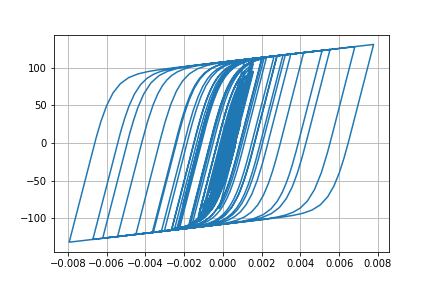

Values plotted in this chart, from the file beside it:
Desplacment, Force
0.0, 0.0
3.593662850117561e-06, 0.3594
1.1581560104597358e-05, 1.158
1.9058744432487313e-05, 1.906
2.2984429839512598e-05, 2.298
2.3108787418901587e-05, 2.311
2.1462690061453497e-05, 2.146
2.09069892129228e-05, 2.09
2.310624788833312e-05, 2.31
2.8094063073417812e-05, 2.809
3.479517026287392e-05, 3.478
4.1752265287845046e-05, 4.173
4.791809343334992e-05, 4.789
5.335942395851555e-05, 5.332
5.934938916125411e-05, 5.929
6.667312615076586e-05, 6.659
7.471120614525168e-05, 7.46
8.189110762984387e-05, 8.175
8.684253015874208e-05, 8.667
8.904796765080752e-05, 8.886
8.848108951024413e-05, 8.83
8.636450275580415e-05, 8.618
8.441548967010669e-05, 8.423
8.365459844677157e-05, 8.347
8.338647248589746e-05, 8.32
8.221698415917158e-05, 8.203
7.989863066453667e-05, 7.971
7.65761163388929e-05, 7.639
7.287023569813458e-05, 7.268
6.882595268185045e-05, 6.864
6.328099454159402e-05, 6.31
5.5080145600103014e-05, 5.489
4.4200008335662175e-05, 4.401
3.114112571103147e-05, 3.096
1.6113037971952446e-05, 1.593
-5.898816510034007e-07, -0.07755
-1.918920288779876e-05, -1.937
-3.9123711756686315e-05, -3.929
-5.8893561607857373e-05, -5.903
-7.701447596007983e-05, -7.708
-9.240399208553704e-05, -9.238
-0.0001057, -10.56
-0.000119, -11.87
-0.0001339, -13.34
-0.0001492, -14.85
-0.0001632, -16.22
-0.0001753, -17.41
-0.0001865, -18.5
-0.0002011, -19.91
-0.0002211, -21.85
-0.0002449, -24.13
-0.0002675, -26.28
-0.0002833, -27.77
-0.0002899, -28.38
-0.0002898, -28.37
-0.0002878, -28.18
-0.0002874, -28.13
-0.0002896, -28.34
-0.0002938, -28.74
-0.0002978, -29.11
... 2,941 more rows
